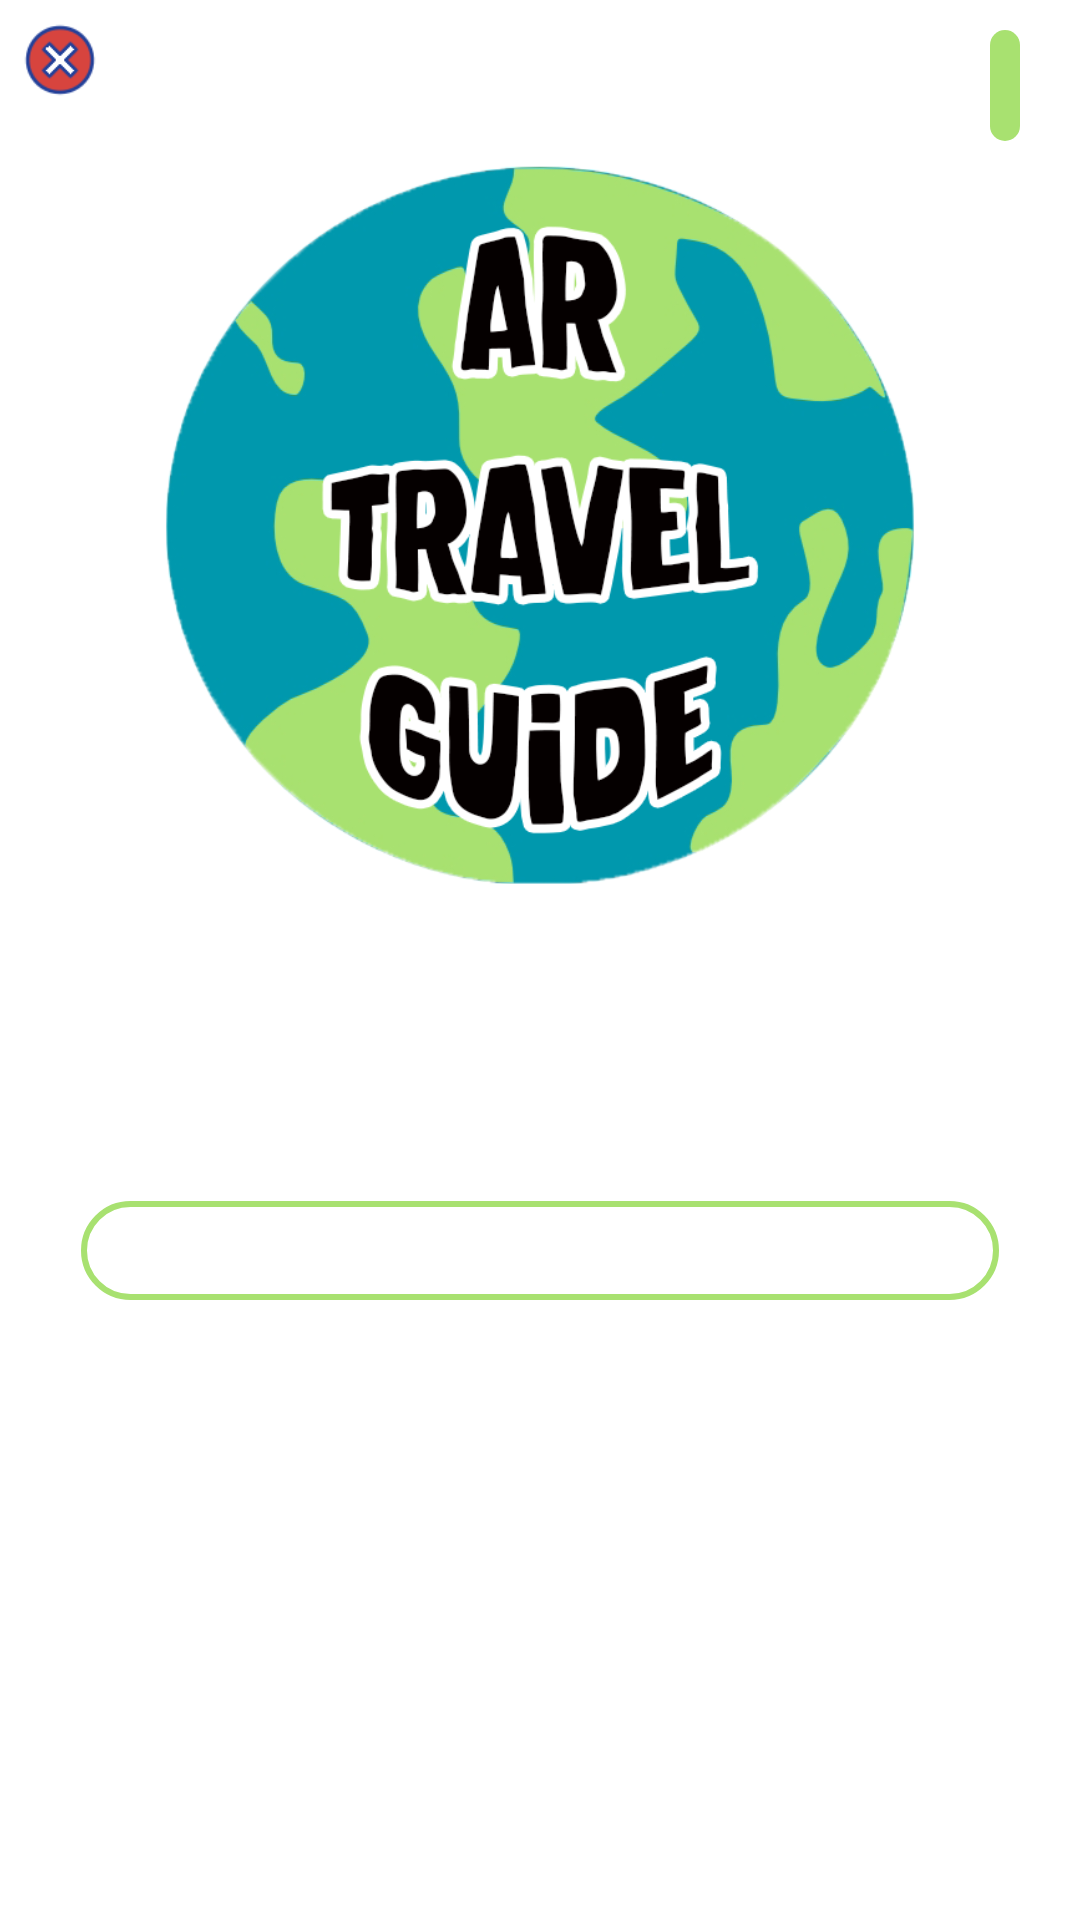

Produce the Android XML layout that renders to this screen, including the resource entries it uses.
<!-- AndroidManifest.xml: application theme Theme.AugmentedTravelGuide -->
<!-- res/layout/fragment_marker.xml -->
<?xml version="1.0" encoding="utf-8"?>
<androidx.constraintlayout.widget.ConstraintLayout xmlns:android="http://schemas.android.com/apk/res/android"
    xmlns:app="http://schemas.android.com/apk/res-auto"
    xmlns:tools="http://schemas.android.com/tools"
    android:layout_width="match_parent"
    android:layout_height="match_parent"
    tools:context=".fragments.MarkerFragment">

    <ImageButton
        android:id="@+id/btnMarkerFragmentClose"
        android:layout_width="30dp"
        android:layout_height="30dp"
        android:background="@android:color/transparent"
        android:scaleType="fitXY"
        android:src="@drawable/close_btn"
        android:layout_marginTop="5dp"
        android:layout_marginStart="5dp"
        app:layout_constraintStart_toStartOf="parent"
        app:layout_constraintTop_toTopOf="parent" />


    <ImageView
        android:id="@+id/markerFragmentImage"
        android:layout_width="250dp"
        android:layout_height="250dp"
        android:layout_marginTop="50dp"
        app:layout_constraintEnd_toEndOf="parent"
        app:layout_constraintStart_toStartOf="parent"
        app:layout_constraintTop_toTopOf="parent"
        android:src="@drawable/logo_globe"/>

    <TextView
        android:id="@+id/markerFragmentType"
        android:layout_width="wrap_content"
        android:layout_height="wrap_content"
        android:background="@drawable/button_green"
        android:fontFamily="@font/momcake_thin"
        android:padding="5dp"
        android:textAlignment="center"
        android:textColor="@color/black"
        android:textSize="20sp"
        android:layout_marginEnd="20dp"
        app:layout_constraintEnd_toEndOf="parent"
        app:layout_constraintTop_toTopOf="parent"
        android:layout_marginTop="10dp"/>

    <TextView
        android:id="@+id/markerFragmentName"
        android:layout_width="0dp"
        android:layout_height="wrap_content"
        android:layout_marginTop="30dp"
        android:fontFamily="@font/momcake_bold"
        android:textAlignment="center"
        android:textColor="@color/black"
        android:textSize="30sp"
        app:layout_constraintEnd_toEndOf="parent"
        app:layout_constraintStart_toStartOf="parent"
        app:layout_constraintTop_toBottomOf="@+id/markerFragmentImage"
        app:layout_constraintWidth_percent="0.8" />

    <TextView
        android:id="@+id/markerFragmentDescription"
        android:layout_width="0dp"
        android:layout_height="wrap_content"
        app:layout_constraintWidth_percent="0.85"
        app:layout_constraintEnd_toEndOf="parent"
        app:layout_constraintStart_toStartOf="parent"
        app:layout_constraintTop_toBottomOf="@+id/markerFragmentName"
        android:layout_marginTop="30dp"
        android:textColor="@color/black"
        android:textSize="20sp"
        android:fontFamily="@font/momcake_thin"
        android:textAlignment="textStart"
        android:background="@drawable/description_frame"
        android:padding="3dp"/>



</androidx.constraintlayout.widget.ConstraintLayout>
<!-- resources referenced by this layout -->
<resources>
  <color name="black">#FF000000</color>
  <!-- drawable button_green (drawable) -->
  <?xml version="1.0" encoding="utf-8"?>
  <shape xmlns:android="http://schemas.android.com/apk/res/android" android:shape="rectangle" >
      <corners
          android:radius="30dp"
          />
      <solid
          android:color="#a8e170"
          />
      <padding
          android:left="0dp"
          android:top="0dp"
          android:right="0dp"
          android:bottom="0dp"
          />
  
      <stroke
          android:width="0dp"
          android:color="#0098ad"
          />
  
  </shape>
  <!-- drawable close_btn: png bitmap (drawable, 2506 bytes) -->
  <!-- drawable description_frame (drawable) -->
  <?xml version="1.0" encoding="utf-8"?>
  <shape xmlns:android="http://schemas.android.com/apk/res/android" android:shape="rectangle" >
      <corners
          android:radius="30dp"
          />
  
      <padding
          android:left="0dp"
          android:top="0dp"
          android:right="0dp"
          android:bottom="0dp"
          />
  
      <stroke
          android:width="2dp"
          android:color="#A8E170"
          />
  
  </shape>
  <!-- drawable logo_globe: png bitmap (drawable, 109439 bytes) -->
  <style name="Theme.AugmentedTravelGuide" parent="Theme.MaterialComponents.DayNight.NoActionBar">
          <item name="android:windowNoTitle">true</item>
          <item name="android:windowFullscreen">true</item>
          
          <item name="colorPrimary">@color/purple_500</item>
          <item name="colorPrimaryVariant">@color/purple_700</item>
          <item name="colorOnPrimary">@color/white</item>
          
          <item name="colorSecondary">@color/teal_200</item>
          <item name="colorSecondaryVariant">@color/teal_700</item>
          <item name="colorOnSecondary">@color/white</item>
          
          <item name="android:statusBarColor" tools:targetApi="l">?attr/colorPrimaryVariant</item>
          
      </style>
  <color name="purple_500">#FF6200EE</color>
  <color name="purple_700">#FF3700B3</color>
  <color name="white">#FFFFFFFF</color>
  <color name="teal_200">#FF03DAC5</color>
  <color name="teal_700">#FF018786</color>
</resources>
